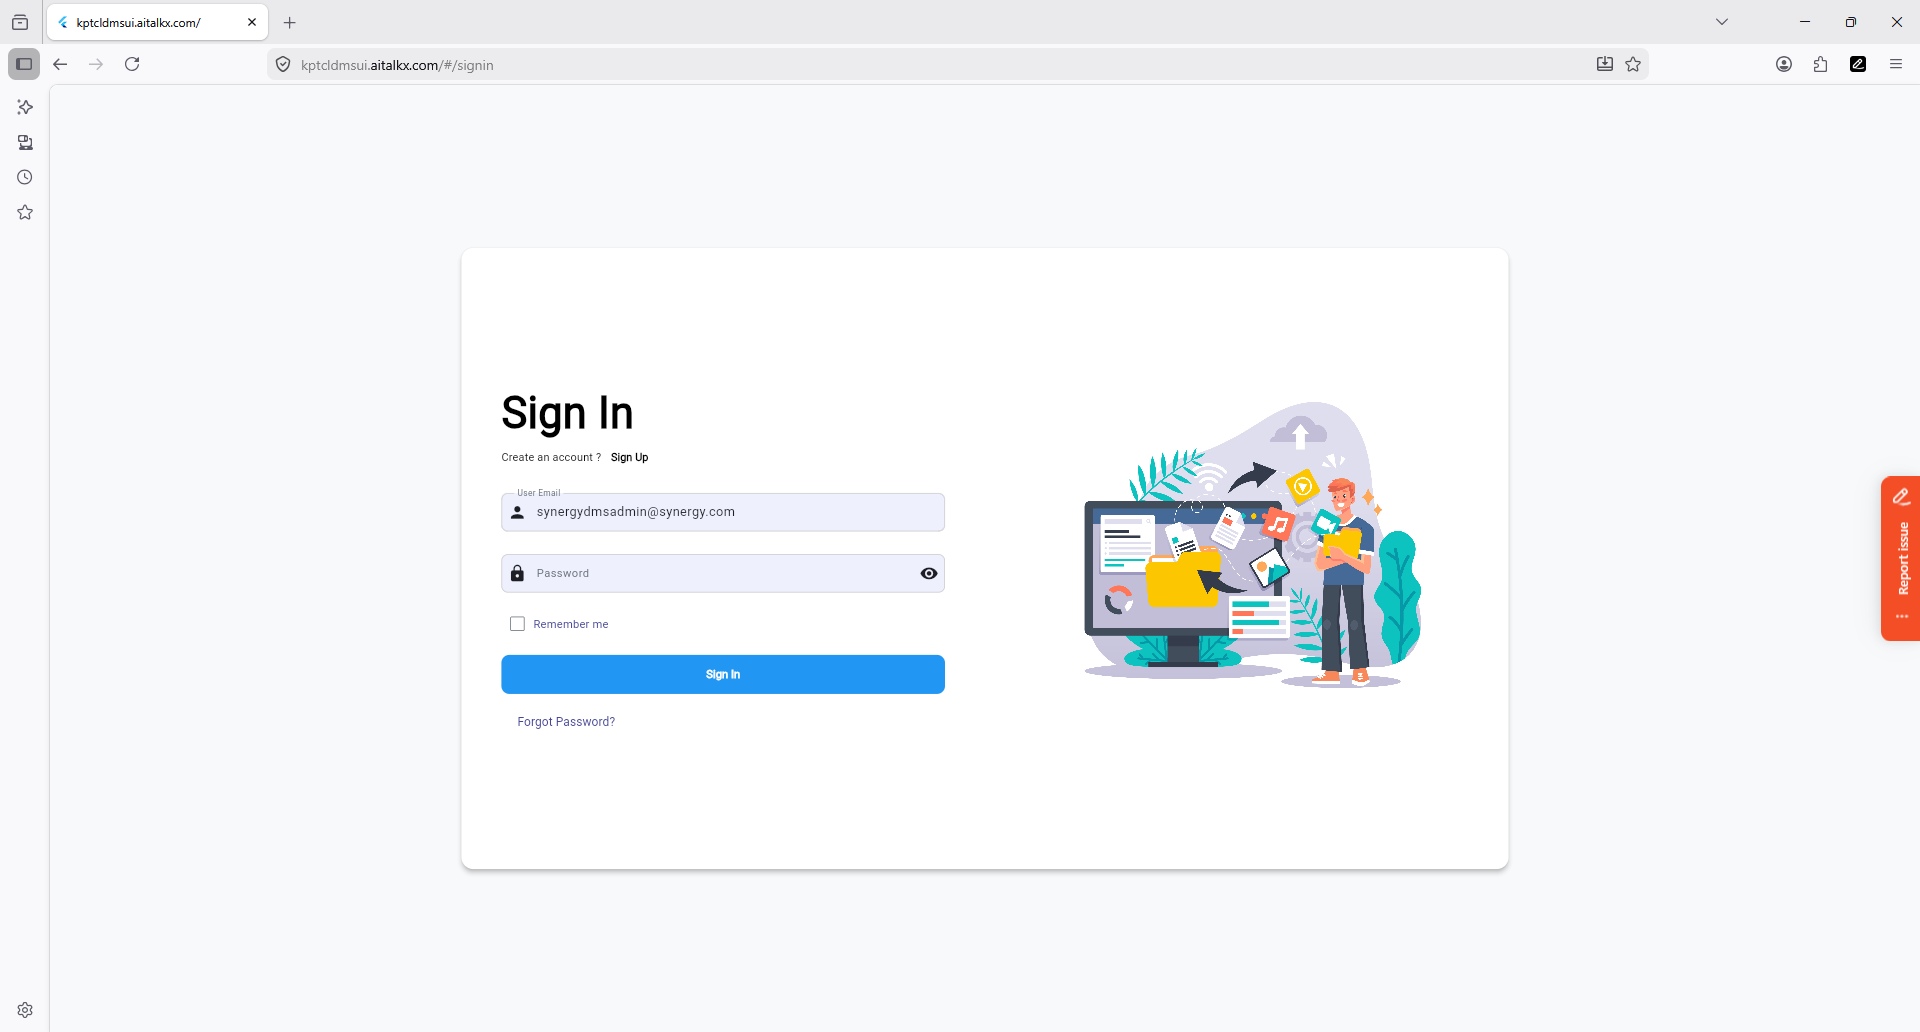
Task: this bot will login from the admin portal give permission to users and then login and verify with the user credentials
Workflow: Main

Step 1: Firefox kptcldmsui.aitalkx.com in window 'kptcldmsui.aitalkx.com/' (firefox.exe)

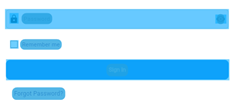
Step 2: CV Screen Scope 'BODY' on the page

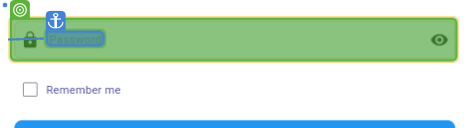
Step 3: type "!Welcome123"

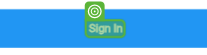
Step 4: CV Click - Text

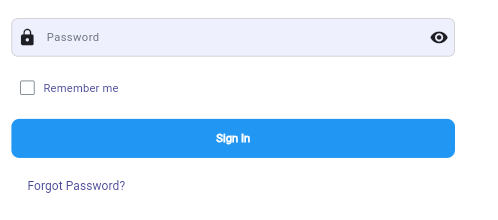
Step 5: Screen CV Type Into - 'Passwor (Main)

Step 6: CV Screen Scope 'BODY' on the page (no picture)

Step 7: CV Click - Icon (no picture)

Step 8: Screen CV Click - Icon (Main) (no picture)

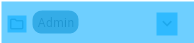
Step 9: CV Screen Scope 'BODY' on the page

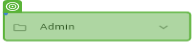
Step 10: CV Click - InputBox

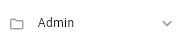
Step 11: Screen CV Click - InputBox (Main)

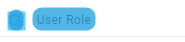
Step 12: CV Screen Scope 'BODY' on the page

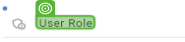
Step 13: CV Click - Text

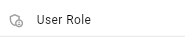
Step 14: Screen CV Click - 'User Role' (Main)

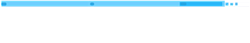
Step 15: CV Screen Scope 'BODY' on the page

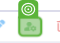
Step 16: CV Click - Icon

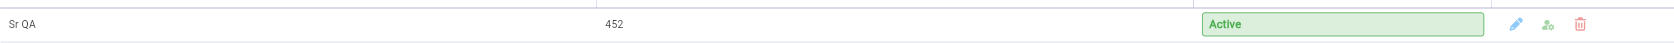
Step 17: Screen CV Click - Icon (Main)

Step 18: SearchedElement (no picture)

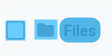
Step 19: CV Screen Scope 'BODY' on the page

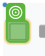
Step 20: CV Click - CheckBox

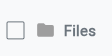
Step 21: Screen CV Check - CheckBox (Main)

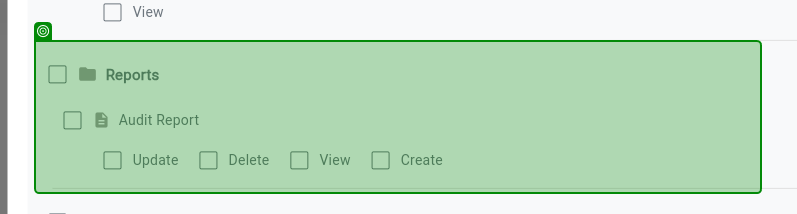
Step 22: SearchedElement

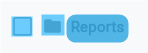
Step 23: CV Screen Scope 'BODY' on the page

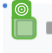
Step 24: CV Click - CheckBox

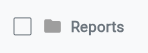
Step 25: Screen CV Check - CheckBox (Main)

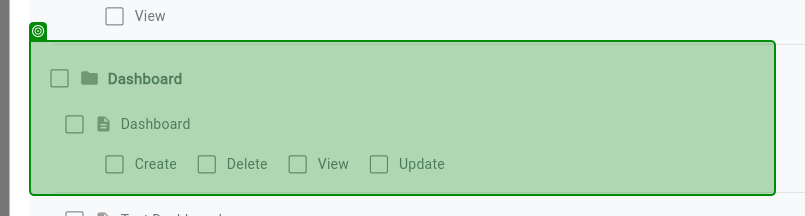
Step 26: SearchedElement

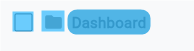
Step 27: CV Screen Scope 'BODY' on the page

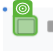
Step 28: CV Click - CheckBox
